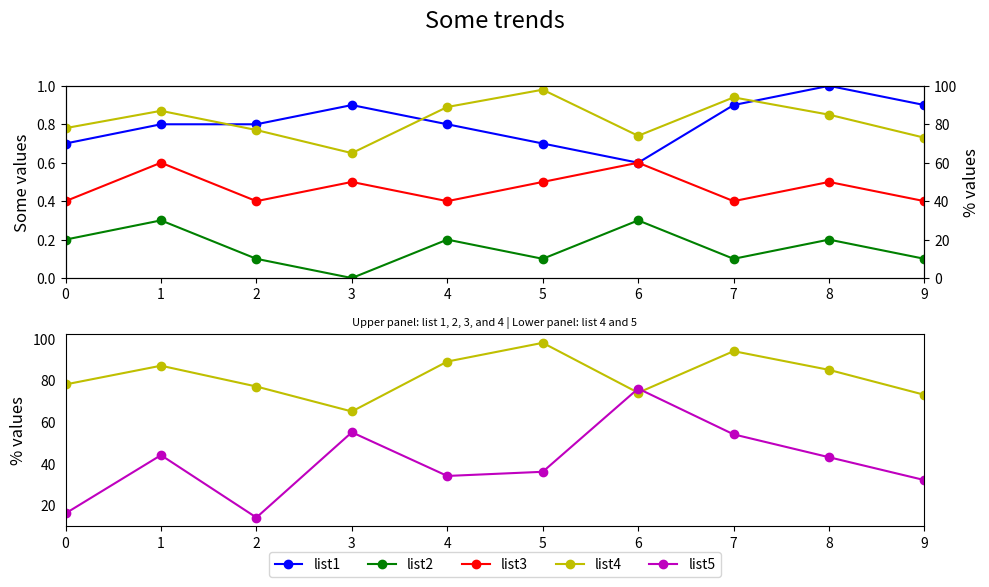

Write Python code to recreate this figure.

import matplotlib.pyplot as plt

event_index = ['event 1', 'event 2', 'event 3', 'event 4', 
               'event 5', 'event 6', 'event 7', 'event 8', 
               'event 9', 'event 10']
list1 = [0.7, 0.8, 0.8, 0.9, 0.8, 0.7, 0.6, 0.9, 1.0, 0.9]
list2 = [0.2, 0.3, 0.1, 0.0, 0.2, 0.1, 0.3, 0.1, 0.2, 0.1]
list3 = [0.4, 0.6, 0.4, 0.5, 0.4, 0.5, 0.6, 0.4, 0.5, 0.4]
list4 = [78, 87, 77, 65, 89, 98, 74, 94, 85, 73]
list5 = [16, 44, 14, 55, 34, 36, 76, 54, 43, 32]

fig = plt.figure(figsize=(10, 6))  # Adjusted figure size
ax1 = fig.add_subplot(211)  # First subplot
ax2 = ax1.twinx()  # Twin y-axis for list 4

# Plotting data
line1 = ax1.plot(list1, 'bo-', label='list1')
line2 = ax1.plot(list2, 'go-', label='list2')
line3 = ax1.plot(list3, 'ro-', label='list3')
line4 = ax2.plot(list4, 'yo-', label='list4')

# Setting axes limits and labels
ax1.set_ylim(0, 1)
ax1.set_xlim(0, len(event_index) - 1)
ax1.set_ylabel('Some values', fontsize=12)
ax2.set_ylabel('% values', fontsize=12)
ax2.set_ylim(0, 100)

ax3 = fig.add_subplot(212)  # Second subplot
ax3.set_xlim(0, len(event_index) - 1)
ax3.set_ylabel('% values', fontsize=12)

# Plotting the second subplot
ax3.plot(list4, 'yo-', label='list4')
line5 = ax3.plot(list5, 'mo-', label='list5')

# Hide y-axis ticks for the second subplot
ax3.tick_params(axis='y', which='both', left=False, right=False)

# Setting up the legend
lines = line1 + line2 + line3 + line4 + line5
labels = [l.get_label() for l in lines]
ax3.legend(lines, labels, loc='lower center', bbox_to_anchor=(0.5, -0.3), ncol=5)

# Adding titles
plt.suptitle('Some trends', y=0.98, fontsize=17)  # Adjusted y for spacing
plt.title('Upper panel: list 1, 2, 3, and 4 | Lower panel: list 4 and 5', fontsize=8)

# Improve layout
fig.tight_layout(rect=[0, 0, 1, 0.95])  # Adjusted layout

plt.show()
